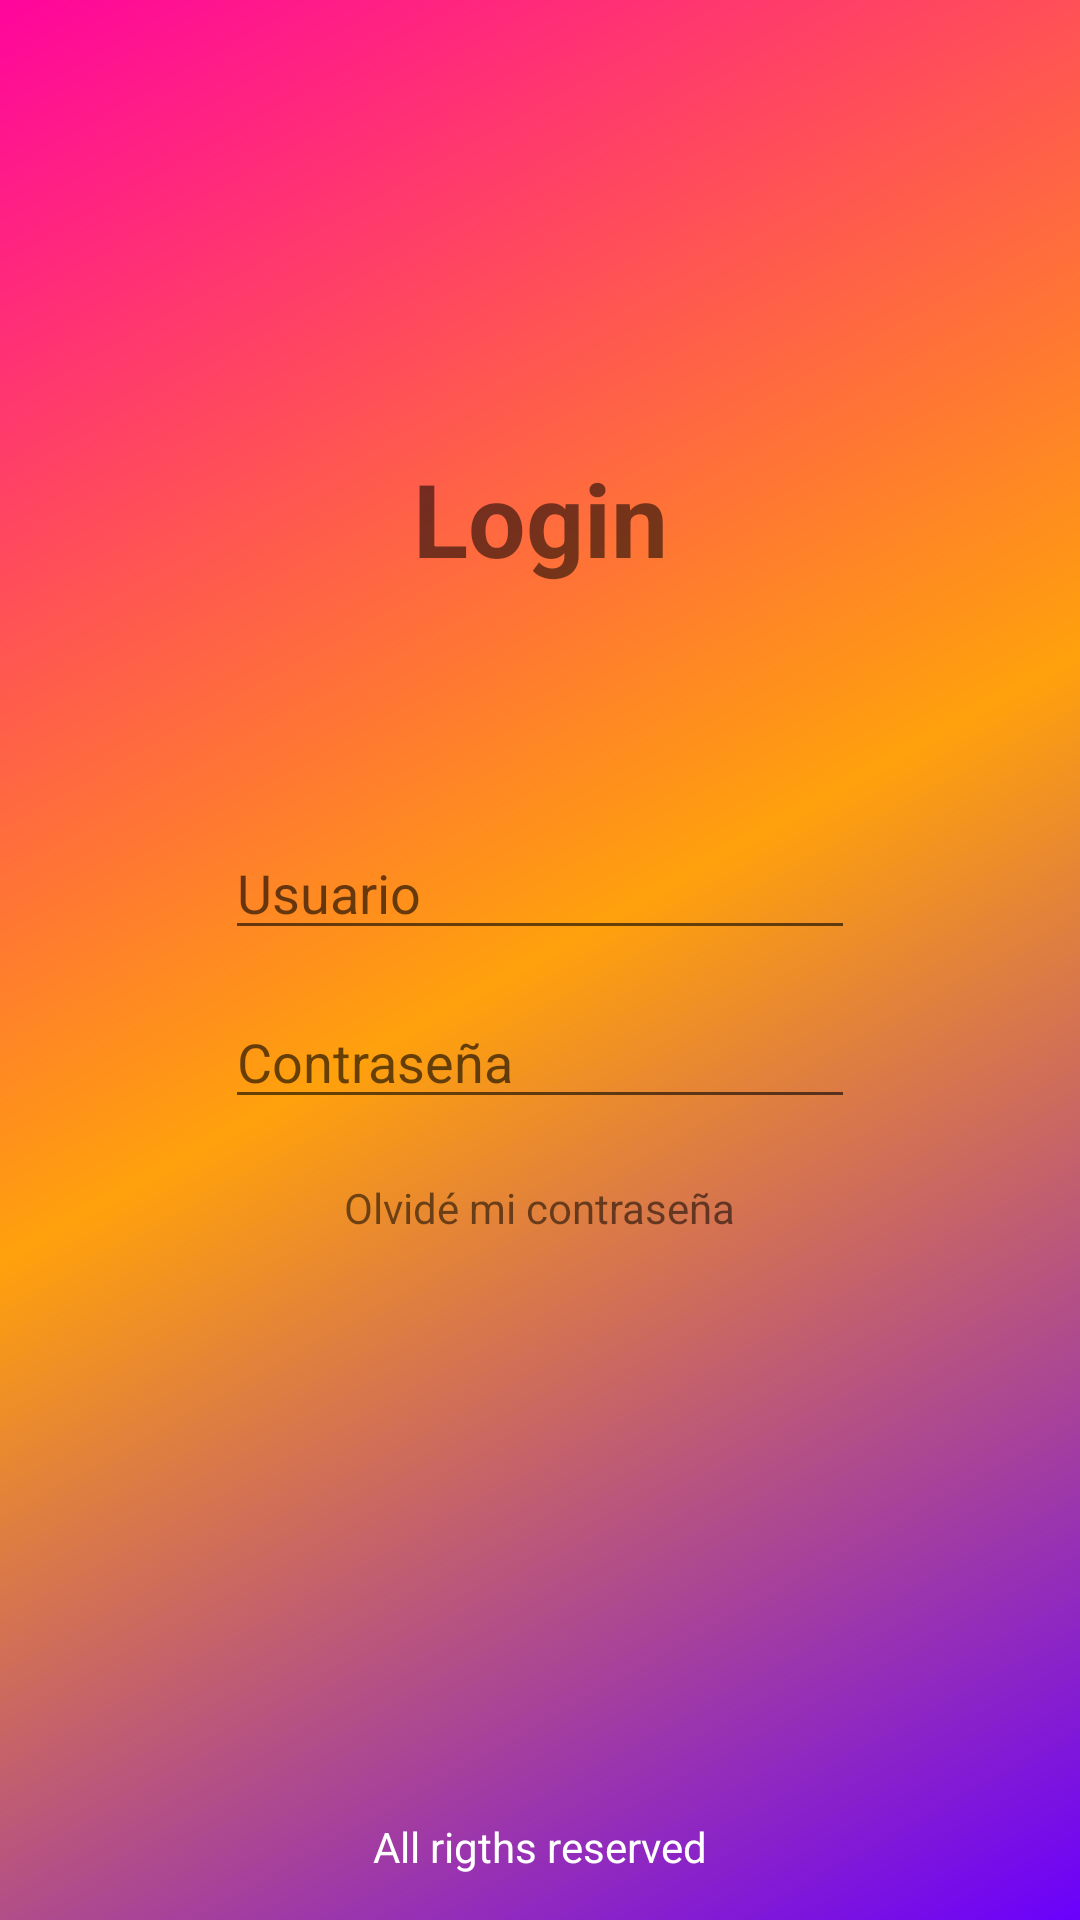

Write the Android layout XML for this screen, with the resource values it uses.
<!-- AndroidManifest.xml: application theme Theme.ProyectoMoviles2 -->
<!-- res/layout/fragment_login.xml -->
<?xml version="1.0" encoding="utf-8"?>
<androidx.constraintlayout.widget.ConstraintLayout xmlns:android="http://schemas.android.com/apk/res/android"
    xmlns:app="http://schemas.android.com/apk/res-auto"
    xmlns:tools="http://schemas.android.com/tools"
    android:layout_width="match_parent"
    android:layout_height="match_parent"
    tools:context=".Login"
    android:background="@drawable/gradient_background">

    <TextView
        android:id="@+id/textView3"
        android:layout_width="wrap_content"
        android:layout_height="wrap_content"
        android:layout_marginBottom="15dp"
        android:text="All rigths reserved"
        android:textColor="#FFFFFF"
        app:layout_constraintBottom_toBottomOf="parent"
        app:layout_constraintEnd_toEndOf="parent"
        app:layout_constraintStart_toStartOf="parent" />

    <TextView
        android:id="@+id/textView"
        android:layout_width="wrap_content"
        android:layout_height="wrap_content"
        android:layout_row="1"
        android:layout_column="1"
        android:layout_marginTop="150dp"
        android:text="Login"
        android:textSize="34sp"
        android:textStyle="bold"
        app:layout_constraintEnd_toEndOf="parent"
        app:layout_constraintStart_toStartOf="parent"
        app:layout_constraintTop_toTopOf="parent" />

    <EditText
        android:id="@+id/editTextTextPersonName"
        android:layout_width="wrap_content"
        android:layout_height="wrap_content"
        android:layout_marginTop="80dp"
        android:ems="10"
        android:hint="Usuario"
        android:inputType="textPersonName"
        app:layout_constraintEnd_toEndOf="parent"
        app:layout_constraintStart_toStartOf="parent"
        app:layout_constraintTop_toBottomOf="@+id/textView" />

    <EditText
        android:id="@+id/editTextTextPassword"
        android:layout_width="wrap_content"
        android:layout_height="wrap_content"
        android:layout_marginTop="15dp"
        android:ems="10"
        android:hint="Contraseña"
        android:inputType="textPassword"
        app:layout_constraintEnd_toEndOf="parent"
        app:layout_constraintStart_toStartOf="parent"
        app:layout_constraintTop_toBottomOf="@+id/editTextTextPersonName" />

    <TextView
        android:id="@+id/textView2"
        android:layout_width="wrap_content"
        android:layout_height="wrap_content"
        android:layout_marginTop="20dp"
        android:text="Olvidé mi contraseña"
        app:layout_constraintEnd_toEndOf="parent"
        app:layout_constraintStart_toStartOf="parent"
        app:layout_constraintTop_toBottomOf="@+id/editTextTextPassword" />
</androidx.constraintlayout.widget.ConstraintLayout>
<!-- resources referenced by this layout -->
<resources>
  <!-- drawable gradient_background (drawable) -->
  <?xml version="1.0" encoding="utf-8"?>
  <shape xmlns:android="http://schemas.android.com/apk/res/android">
      <gradient
          android:startColor="#6a00fc"
          android:centerColor="#ffa10c"
          android:endColor="#ff059d"
          android:angle="135"
          />
  </shape>
  <style name="Theme.ProyectoMoviles2" parent="Theme.MaterialComponents.DayNight.DarkActionBar">
          
          <item name="colorPrimary">@color/purple_500</item>
          <item name="colorPrimaryVariant">@color/purple_700</item>
          <item name="colorOnPrimary">@color/white</item>
          
          <item name="colorSecondary">@color/teal_200</item>
          <item name="colorSecondaryVariant">@color/teal_700</item>
          <item name="colorOnSecondary">@color/black</item>
          
          <item name="android:statusBarColor" tools:targetApi="l">?attr/colorPrimaryVariant</item>
          
      </style>
  <!-- not gathered from this repository: default colours our renderer supplied (Android Studio template values) -->
  <color name="purple_500">#FF6200EE</color>
  <color name="purple_700">#FF3700B3</color>
  <color name="teal_200">#FF03DAC5</color>
  <color name="teal_700">#FF018786</color>
  <color name="black">#FF000000</color>
  <color name="white">#FFFFFFFF</color>
</resources>
